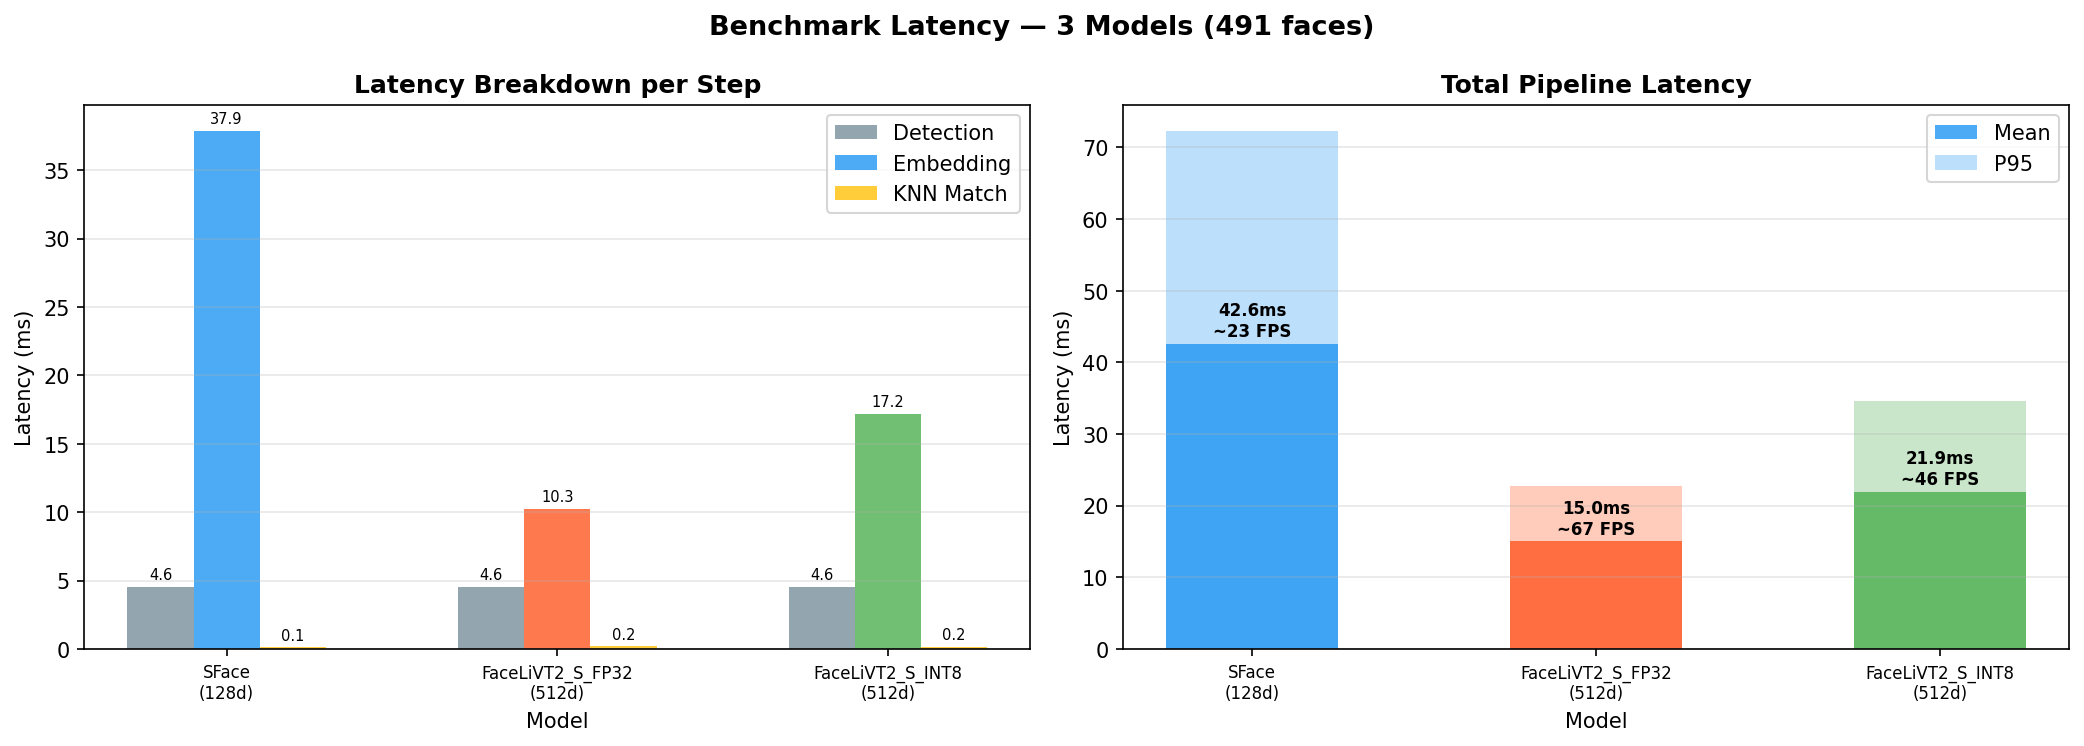

Values plotted in this chart, from the file beside it:
step, model, dim, mean_ms, median_ms, p95_ms, min_ms, max_ms, count
detection, shared, , 4.56, 3.84, 7.90, 2.52, 67.38, 500
alignment, shared, , 0.33, 0.29, 0.58, 0.22, 2.12, 491
emb, SFace, 128, 37.90, 34.87, 65.55, 19.11, 114, 491
emb, FaceLiVT2_S_FP32, 512, 10.27, 9.17, 16.35, 6.95, 37.92, 491
emb, FaceLiVT2_S_INT8, 512, 17.21, 15.30, 27.81, 11.98, 69.76, 491
knn, SFace, 128, 0.14, 0.11, 0.19, 0.09, 3.79, 491
knn, FaceLiVT2_S_FP32, 512, 0.20, 0.14, 0.24, 0.11, 16.65, 491
knn, FaceLiVT2_S_INT8, 512, 0.16, 0.14, 0.24, 0.11, 2.14, 491
total, SFace, 128, 42.60, 39.29, 72.34, 25.66, 123.9, 491
total, FaceLiVT2_S_FP32, 512, 15.02, 13.53, 22.76, 10.28, 93.10, 491
total, FaceLiVT2_S_INT8, 512, 21.94, 19.66, 34.55, 15.35, 122.3, 491
# METADATA
platform, Windows-10-10.0.19045-SP0
machine, AMD64
python, 3.13.11
opencv, 4.13.0
numpy, 2.4.4
onnxruntime, 1.20.0
source, D:\DAN\2. DAN\Bài tập\TTNT cho hệ thống …
timestamp, 2026-05-11T16:41:43.071566
